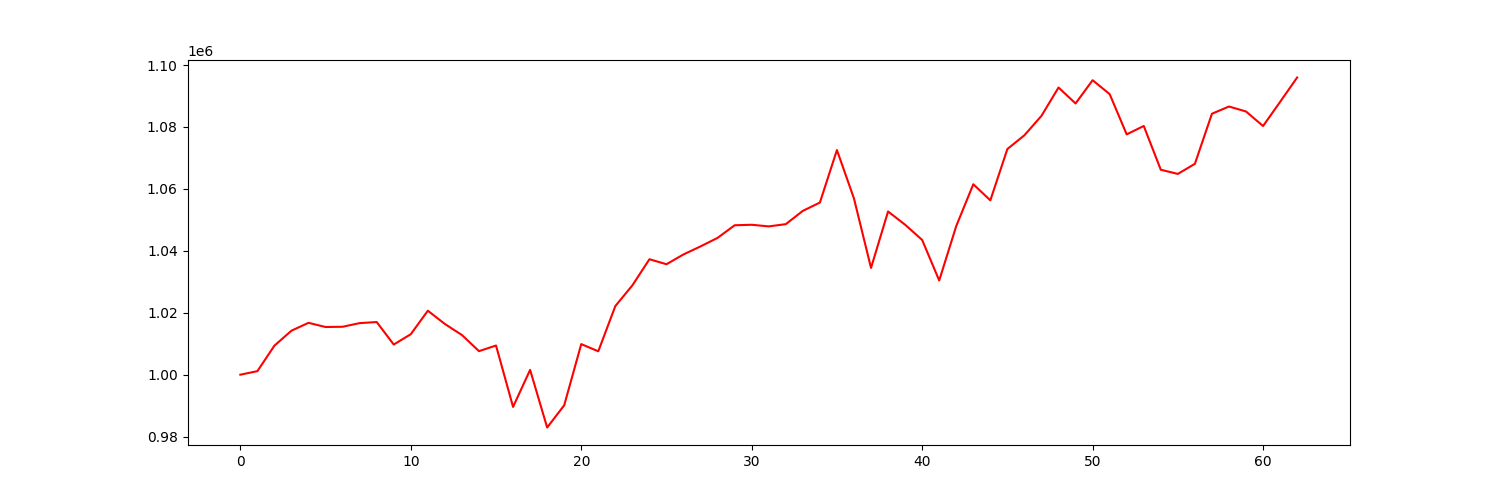

Data behind this chart, as committed beside it:
account_value, date, daily_return
1000000, 2021-01-04, 
1001141, 2021-01-05, 0.001141
1009383, 2021-01-06, 0.008233
1014217, 2021-01-07, 0.004789
1016747, 2021-01-08, 0.002495
1015397, 2021-01-11, -0.001328
1015479, 2021-01-12, 8.093014605159432e-05
1016657, 2021-01-13, 0.001159
1017003, 2021-01-14, 0.0003404
1009730, 2021-01-15, -0.007151
1013076, 2021-01-19, 0.003314
1020659, 2021-01-20, 0.007485
1016375, 2021-01-21, -0.004197
1012805, 2021-01-22, -0.003513
1007605, 2021-01-25, -0.005134
1009422, 2021-01-26, 0.001803
989585, 2021-01-27, -0.01965
1001554, 2021-01-28, 0.01209
982944, 2021-01-29, -0.01858
990112, 2021-02-01, 0.007293
1009874, 2021-02-02, 0.01996
1007557, 2021-02-03, -0.002295
1022169, 2021-02-04, 0.0145
1028846, 2021-02-05, 0.006532
1037286, 2021-02-08, 0.008203
1035669, 2021-02-09, -0.001558
1038841, 2021-02-10, 0.003062
1041438, 2021-02-11, 0.0025
1044190, 2021-02-12, 0.002643
1048257, 2021-02-16, 0.003894
1048416, 2021-02-17, 0.0001515
1047892, 2021-02-18, -0.000499
1048611, 2021-02-19, 0.0006857
1052910, 2021-02-22, 0.0041
1055591, 2021-02-23, 0.002546
1072547, 2021-02-24, 0.01606
1056899, 2021-02-25, -0.01459
1034479, 2021-02-26, -0.02121
1052703, 2021-03-01, 0.01762
1048431, 2021-03-02, -0.004059
1043516, 2021-03-03, -0.004687
1030426, 2021-03-04, -0.01254
1048007, 2021-03-05, 0.01706
1061496, 2021-03-08, 0.01287
1056308, 2021-03-09, -0.004888
1072882, 2021-03-10, 0.01569
1077330, 2021-03-11, 0.004146
1083600, 2021-03-12, 0.00582
1092741, 2021-03-15, 0.008436
1087594, 2021-03-16, -0.00471
1095102, 2021-03-17, 0.006903
1090612, 2021-03-18, -0.004101
1077607, 2021-03-19, -0.01192
1080328, 2021-03-22, 0.002525
1066187, 2021-03-23, -0.01309
1064841, 2021-03-24, -0.001263
1068097, 2021-03-25, 0.003058
1084272, 2021-03-26, 0.01514
1086607, 2021-03-29, 0.002153
1085001, 2021-03-30, -0.001478
... 3 more rows
